Dataset: dataset_split (GitHub, ISABELUNA16/Yolo11_ComputerVision_BananaRipenessClassifier). Classes: green, overripe, ripe, semi-ripe.

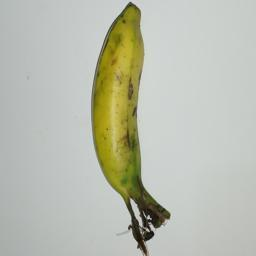
Label: semi-ripe

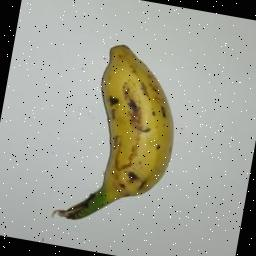
Label: ripe

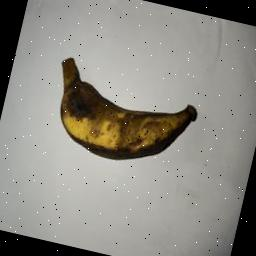
Label: overripe

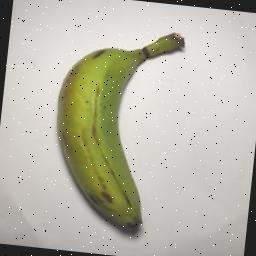
Label: green

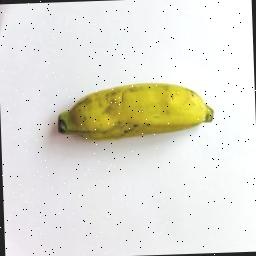
Label: semi-ripe

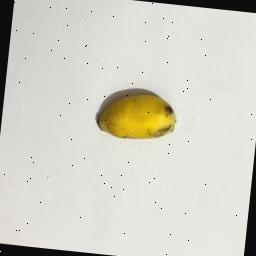
Label: ripe
